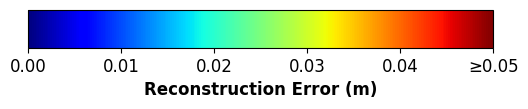

Here is the Python script that generated this plot:
import matplotlib.pyplot as plt
import matplotlib as mpl
import numpy as np

# 设置绘图风格
plt.rcParams.update({
    'font.family': 'serif',
    'font.serif': ['Times New Roman'],
    'font.size': 12,
})

# 创建一个 Figure，专门用于放置色卡
fig, ax = plt.subplots(figsize=(6, 1))
fig.subplots_adjust(bottom=0.5)

# 定义 colormap，使用 'jet' 看起来与原图比较接近 (蓝->青->黄->红)
cmap = mpl.cm.jet
# 定义误差范围，这里假设一个合理的值，比如 0 到 0.05 米
norm = mpl.colors.Normalize(vmin=0.0, vmax=0.05)

# 创建 Colorbar
cb = fig.colorbar(mpl.cm.ScalarMappable(norm=norm, cmap=cmap),
                  cax=ax, orientation='horizontal')
cb.set_label('Reconstruction Error (m)', fontweight='bold')

# 设置刻度
cb.set_ticks([0.0, 0.01, 0.02, 0.03, 0.04, 0.05])
cb.set_ticklabels(['0.00', '0.01', '0.02', '0.03', '0.04', '≥0.05'])

# 保存并显示
plt.savefig('colorbar.png', dpi=300, bbox_inches='tight')
plt.show()